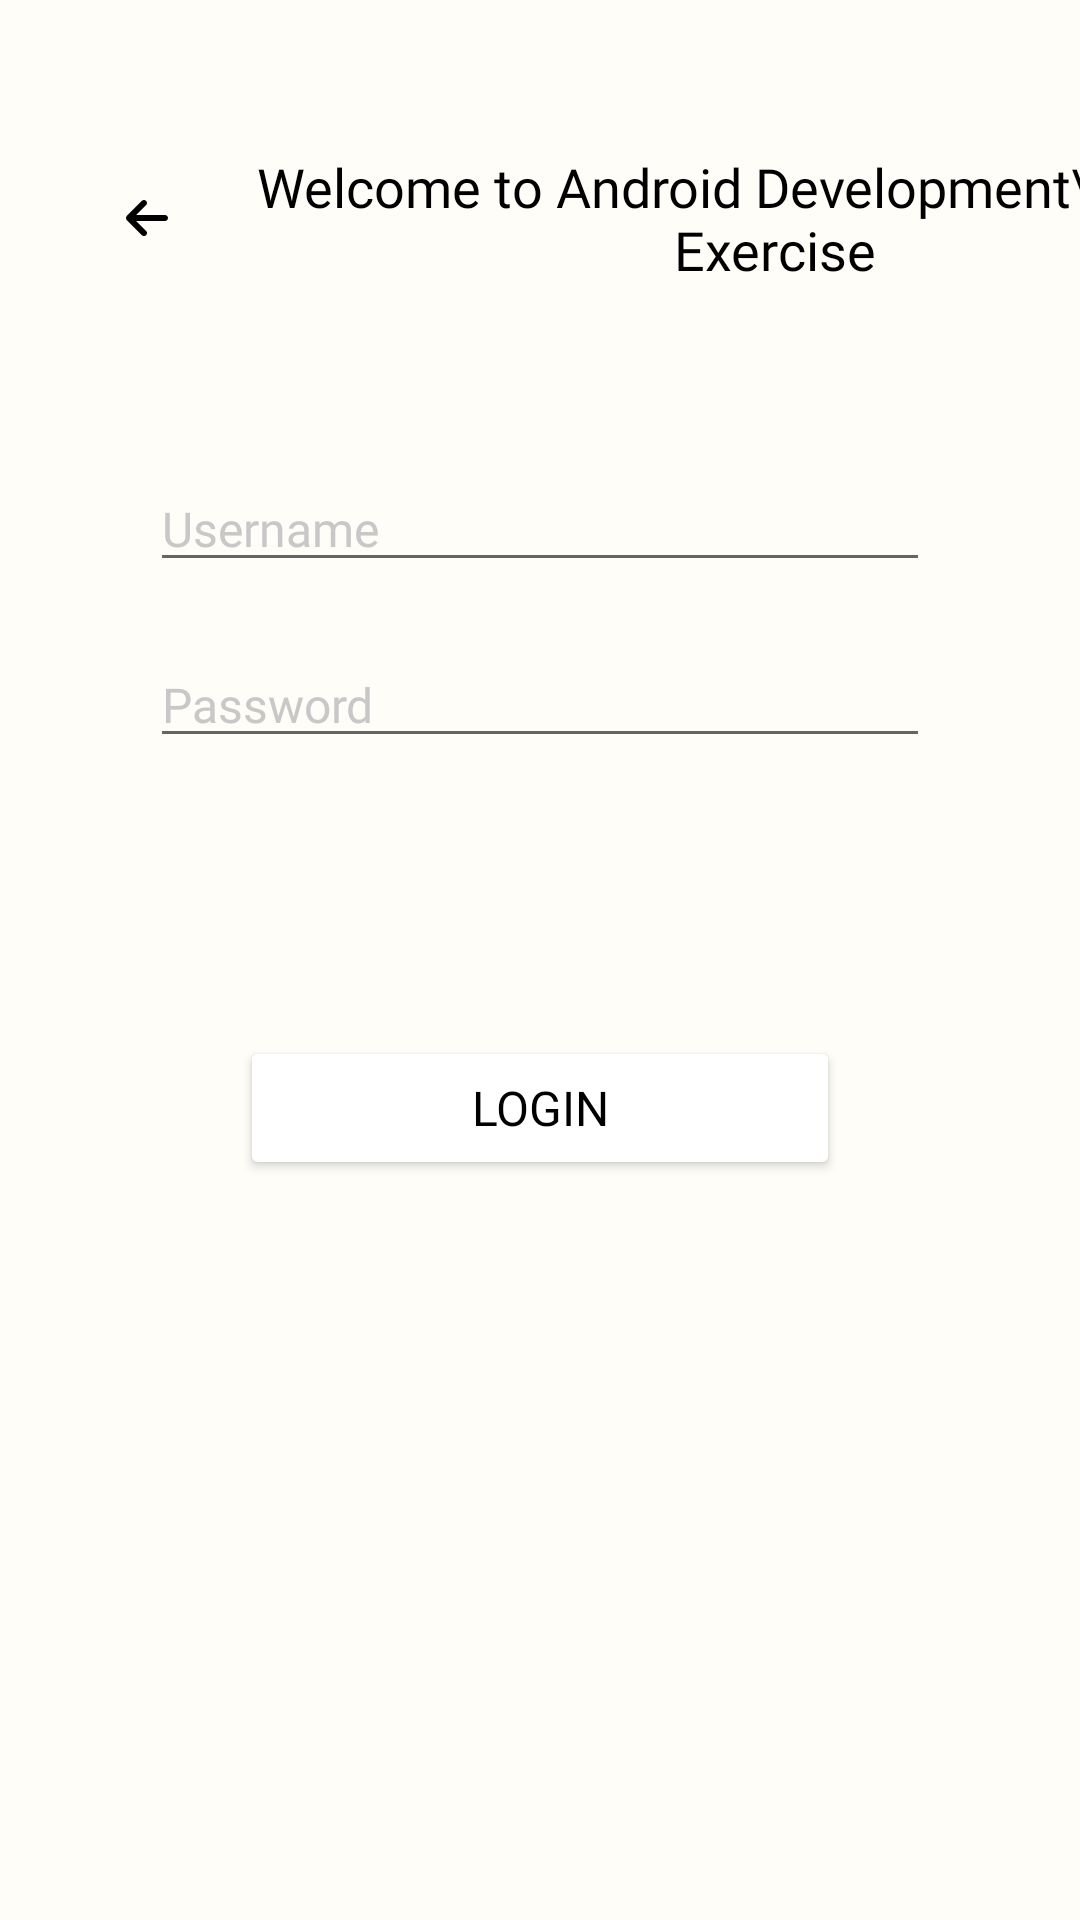

The Android layout XML behind this screen, and the referenced resources:
<!-- AndroidManifest.xml: application theme AppTheme -->
<!-- res/layout/activity_fourth_guided_exercise.xml -->
<?xml version="1.0" encoding="utf-8"?>
<androidx.constraintlayout.widget.ConstraintLayout xmlns:android="http://schemas.android.com/apk/res/android"
    xmlns:app="http://schemas.android.com/apk/res-auto"
    xmlns:tools="http://schemas.android.com/tools"
    android:layout_width="match_parent"
    android:layout_height="match_parent"
    android:background="#FFFDF7"
    tools:context=".GuidedExercises.FourthGuidedExercise">

    <Button
        android:id="@+id/btnLoginGE4"
        android:layout_width="200dp"
        android:layout_height="wrap_content"
        android:layout_marginTop="50dp"
        android:backgroundTint="#FFFFFF"
        android:fontFamily="@font/hammersmith_one"
        android:text="Login"
        android:textColor="#000000"
        android:textSize="16sp"
        app:layout_constraintBottom_toBottomOf="parent"
        app:layout_constraintEnd_toEndOf="parent"
        app:layout_constraintStart_toStartOf="parent"
        app:layout_constraintTop_toBottomOf="@+id/linearLayout22"
        app:layout_constraintVertical_bias="0.0" />

    <LinearLayout
        android:id="@+id/linearLayout22"
        android:layout_width="match_parent"
        android:layout_height="150dp"
        android:layout_marginStart="50dp"
        android:layout_marginTop="50dp"
        android:layout_marginEnd="50dp"
        android:orientation="horizontal"
        app:layout_constraintBottom_toBottomOf="parent"
        app:layout_constraintEnd_toEndOf="parent"
        app:layout_constraintStart_toStartOf="parent"
        app:layout_constraintTop_toBottomOf="@+id/linearLayout40"
        app:layout_constraintVertical_bias="0.0">

        <androidx.constraintlayout.widget.ConstraintLayout
            android:layout_width="match_parent"
            android:layout_height="match_parent">

            <EditText
                android:id="@+id/etPasswordGE4"
                android:layout_width="match_parent"
                android:layout_height="wrap_content"
                android:layout_marginTop="20dp"
                android:ems="10"
                android:fontFamily="@font/hammersmith_one"
                android:hint="Password"
                android:inputType="textPassword"
                android:textColor="#000000"
                android:textColorHint="#C8C8C8"
                android:textSize="16sp"
                app:layout_constraintBottom_toBottomOf="parent"
                app:layout_constraintEnd_toEndOf="parent"
                app:layout_constraintStart_toStartOf="parent"
                app:layout_constraintTop_toBottomOf="@+id/etUsernameGE4"
                app:layout_constraintVertical_bias="0.0" />

            <EditText
                android:id="@+id/etUsernameGE4"
                android:layout_width="match_parent"
                android:layout_height="wrap_content"
                android:layout_marginTop="10dp"
                android:ems="10"
                android:fontFamily="@font/hammersmith_one"
                android:hint="Username"
                android:inputType="text"
                android:textColor="#000000"
                android:textColorHint="#C8C8C8"
                android:textSize="16sp"
                app:layout_constraintBottom_toBottomOf="parent"
                app:layout_constraintEnd_toEndOf="parent"
                app:layout_constraintStart_toStartOf="parent"
                app:layout_constraintTop_toTopOf="parent"
                app:layout_constraintVertical_bias="0.0" />
        </androidx.constraintlayout.widget.ConstraintLayout>
    </LinearLayout>

    <LinearLayout
        android:id="@+id/linearLayout40"
        android:layout_width="match_parent"
        android:layout_height="wrap_content"
        android:layout_marginTop="50dp"
        android:orientation="horizontal"
        app:layout_constraintBottom_toBottomOf="parent"
        app:layout_constraintEnd_toEndOf="parent"
        app:layout_constraintStart_toStartOf="parent"
        app:layout_constraintTop_toTopOf="parent"
        app:layout_constraintVertical_bias="0.0">

        <androidx.constraintlayout.widget.ConstraintLayout
            android:layout_width="match_parent"
            android:layout_height="match_parent">

            <TextView
                android:id="@+id/textView40"
                android:layout_width="wrap_content"
                android:layout_height="wrap_content"
                android:layout_marginStart="10dp"
                android:fontFamily="@font/hammersmith_one"
                android:gravity="center"
                android:text="Welcome to Android Development\nGuided Exercise"
                android:textColor="#000000"
                android:textSize="18sp"
                app:layout_constraintBottom_toBottomOf="parent"
                app:layout_constraintEnd_toEndOf="parent"
                app:layout_constraintHorizontal_bias="0.0"
                app:layout_constraintStart_toEndOf="@+id/btnBackGE4"
                app:layout_constraintTop_toTopOf="parent" />

            <ImageButton
                android:id="@+id/btnBackGE4"
                android:layout_width="wrap_content"
                android:layout_height="wrap_content"
                android:layout_marginStart="30dp"
                android:backgroundTint="#00FFFFFF"
                app:layout_constraintBottom_toBottomOf="parent"
                app:layout_constraintEnd_toEndOf="parent"
                app:layout_constraintHorizontal_bias="0.0"
                app:layout_constraintStart_toStartOf="parent"
                app:layout_constraintTop_toTopOf="parent"
                app:srcCompat="@drawable/backarrow" />
        </androidx.constraintlayout.widget.ConstraintLayout>
    </LinearLayout>

    <TextView
        android:id="@+id/tvResultGE4"
        android:layout_width="wrap_content"
        android:layout_height="wrap_content"
        android:layout_marginTop="30dp"
        android:fontFamily="@font/hammersmith_one"
        android:gravity="center"
        android:textColor="#000000"
        android:textSize="16sp"
        app:layout_constraintBottom_toBottomOf="parent"
        app:layout_constraintEnd_toEndOf="parent"
        app:layout_constraintStart_toStartOf="parent"
        app:layout_constraintTop_toBottomOf="@+id/btnLoginGE4"
        app:layout_constraintVertical_bias="0.0" />

</androidx.constraintlayout.widget.ConstraintLayout>
<!-- resources referenced by this layout -->
<resources>
  <!-- drawable backarrow (drawable) -->
  <vector xmlns:android="http://schemas.android.com/apk/res/android"
      android:width="14dp"
      android:height="12dp"
      android:viewportWidth="14"
      android:viewportHeight="12">
    <path
        android:pathData="M0.293,5.296C-0.098,5.687 -0.098,6.321 0.293,6.712L5.293,11.712C5.684,12.102 6.318,12.102 6.709,11.712C7.099,11.321 7.099,10.687 6.709,10.296L3.412,7.002H12.999C13.552,7.002 13.999,6.555 13.999,6.002C13.999,5.449 13.552,5.002 12.999,5.002H3.415L6.705,1.709C7.096,1.318 7.096,0.684 6.705,0.293C6.315,-0.098 5.68,-0.098 5.29,0.293L0.29,5.293L0.293,5.296Z"
        android:fillColor="#000000"/>
  </vector>
  <style name="AppTheme" parent="Theme.AppCompat.Light.NoActionBar">
          <item name="colorPrimary">#374375</item>
          <item name="colorSecondary">#FFFCF5</item>
          <item name="colorAccent">#BABDE2</item>
      </style>
</resources>
